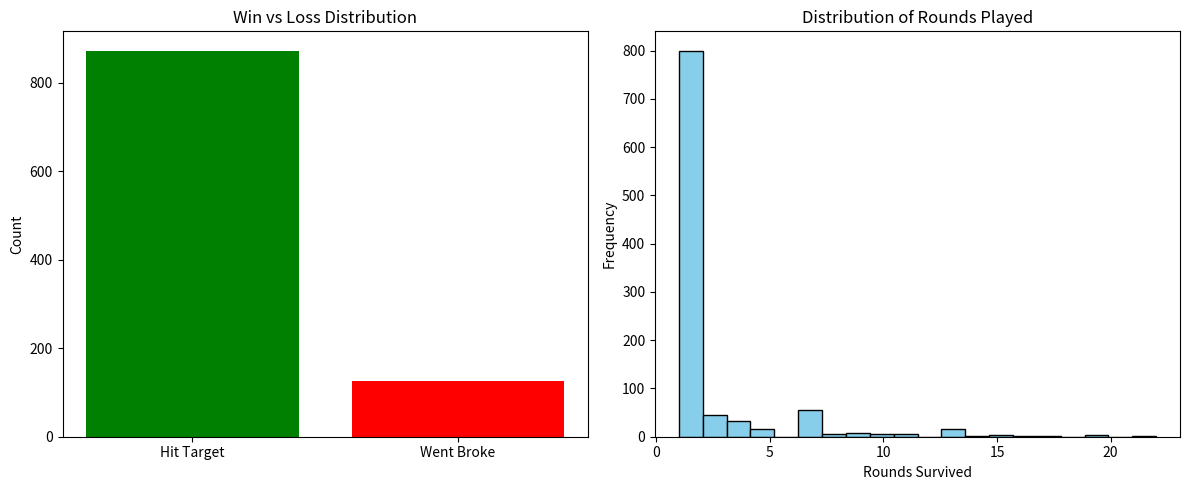

Generate this figure with matplotlib:
import random

import matplotlib.pyplot as plt

def get_payout_multiplier(outcome, bet_type):
    definitions = {
        'first_dozen': (range(1, 13), 3),
        'second_dozen': (range(13, 25), 3),
        'third_dozen': (range(25, 37), 3),
        'first_half': (range(1, 19), 2),
        'second_half': (range(19, 37), 2),
        'individual': (range(outcome, outcome + 1), 36)
    }
    
    if bet_type in definitions:
        winning_numbers, multiplier = definitions[bet_type]
        if outcome in winning_numbers:
            return multiplier
    return 0

def roulette_strategy_one(balance, target):
    current_balance = balance
    rounds = 0  # <--- Initialize round counter
    
    while 0 < current_balance < target:
        rounds += 1  # <--- Count the round
        spin = random.randint(0, 36)
        
        bets = [
            {'type': 'second_half', 'amount': 120},
            {'type': 'first_dozen', 'amount': 80}
        ]
        
        total_wagered = sum(bet['amount'] for bet in bets)
        
        if current_balance < total_wagered:
            break

        current_balance -= total_wagered
        
        round_winnings = 0
        for bet in bets:
            multiplier = get_payout_multiplier(spin, bet['type'])
            round_winnings += bet['amount'] * multiplier
            
        current_balance += round_winnings

    return current_balance, rounds  

def run_simulation(simulations, start_balance, target_balance):
    results = {
        'hit_target': 0,
        'went_broke': 0,
        'final_balances': [],
        'rounds_played': []
    }

    for _ in range(simulations):
        final_balance, rounds = roulette_strategy_one(start_balance, target_balance)
        
        results['final_balances'].append(final_balance)
        results['rounds_played'].append(rounds)
        
        if final_balance >= target_balance:
            results['hit_target'] += 1
        else:
            results['went_broke'] += 1
            
    return results

# --- CONFIGURATION ---
sim_count = 1000
start_money = 500
target_money = 540

data = run_simulation(sim_count, start_money, target_money)

# --- STATISTICS OUTPUT ---
print(f"Simulations Run: {sim_count}")
print(f"Target Hit: {data['hit_target']} times ({data['hit_target']/sim_count*100}%)")
print(f"Went Broke: {data['went_broke']} times ({data['went_broke']/sim_count*100}%)")
print(f"Avg Rounds Played: {sum(data['rounds_played']) / sim_count}")

# --- MATPLOTLIB VISUALIZATION ---
fig, (ax1, ax2) = plt.subplots(1, 2, figsize=(12, 5))

# Chart 1: Win/Loss Ratio
labels = ['Hit Target', 'Went Broke']
counts = [data['hit_target'], data['went_broke']]
ax1.bar(labels, counts, color=['green', 'red'])
ax1.set_title('Win vs Loss Distribution')
ax1.set_ylabel('Count')

# Chart 2: Rounds Survived Histogram
ax2.hist(data['rounds_played'], bins=20, color='skyblue', edgecolor='black')
ax2.set_title('Distribution of Rounds Played')
ax2.set_xlabel('Rounds Survived')
ax2.set_ylabel('Frequency')

plt.tight_layout()
plt.show()